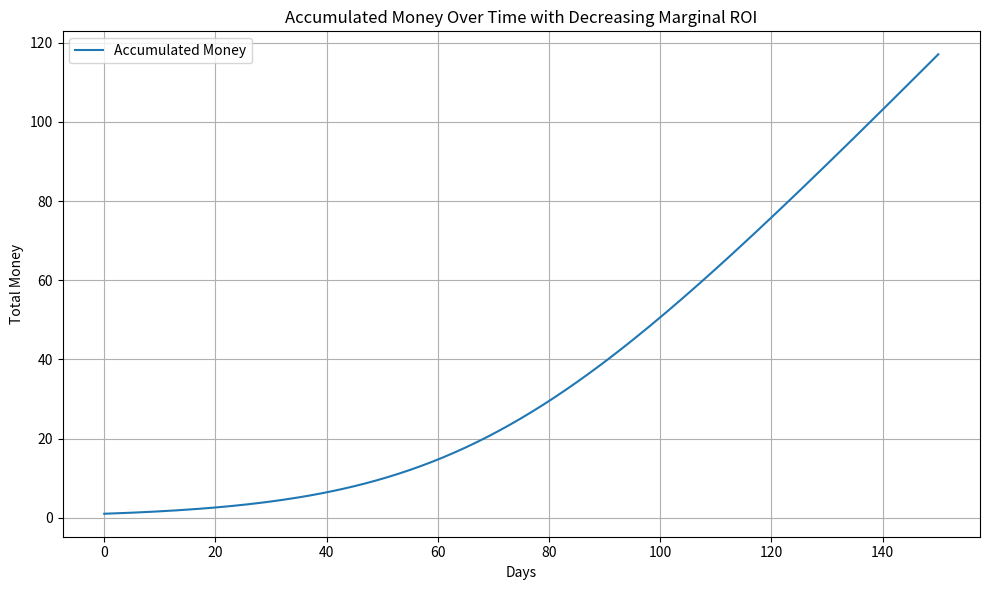

Generate this figure with matplotlib:
import numpy as np
import matplotlib.pyplot as plt

# Initial investment
initial_investment = 1

delta_roi=0.05

decay=3.5

# Function for marginal daily ROI: 0.10 * e^(-3.5x), where x is in thousands of dollars
def marginal_roi(x):
    return delta_roi/decay * (1- np.exp(-decay * x/(100)))/(x/100)

# Simulation parameters
days = 150  # Number of days to simulate
money = initial_investment
money_over_time = [money]

# Simulate accumulation over days
for day in range(1, days + 1):
    roi = marginal_roi(money)
    money += roi*money
    if day%10==0:
        print(roi, money)
    money_over_time.append(money)

# Plotting
plt.figure(figsize=(10, 6))
plt.plot(range(days + 1), money_over_time, label="Accumulated Money")
plt.xlabel("Days")
plt.ylabel("Total Money")
plt.title("Accumulated Money Over Time with Decreasing Marginal ROI")
plt.grid(True)
plt.legend()
plt.tight_layout()
plt.show()
